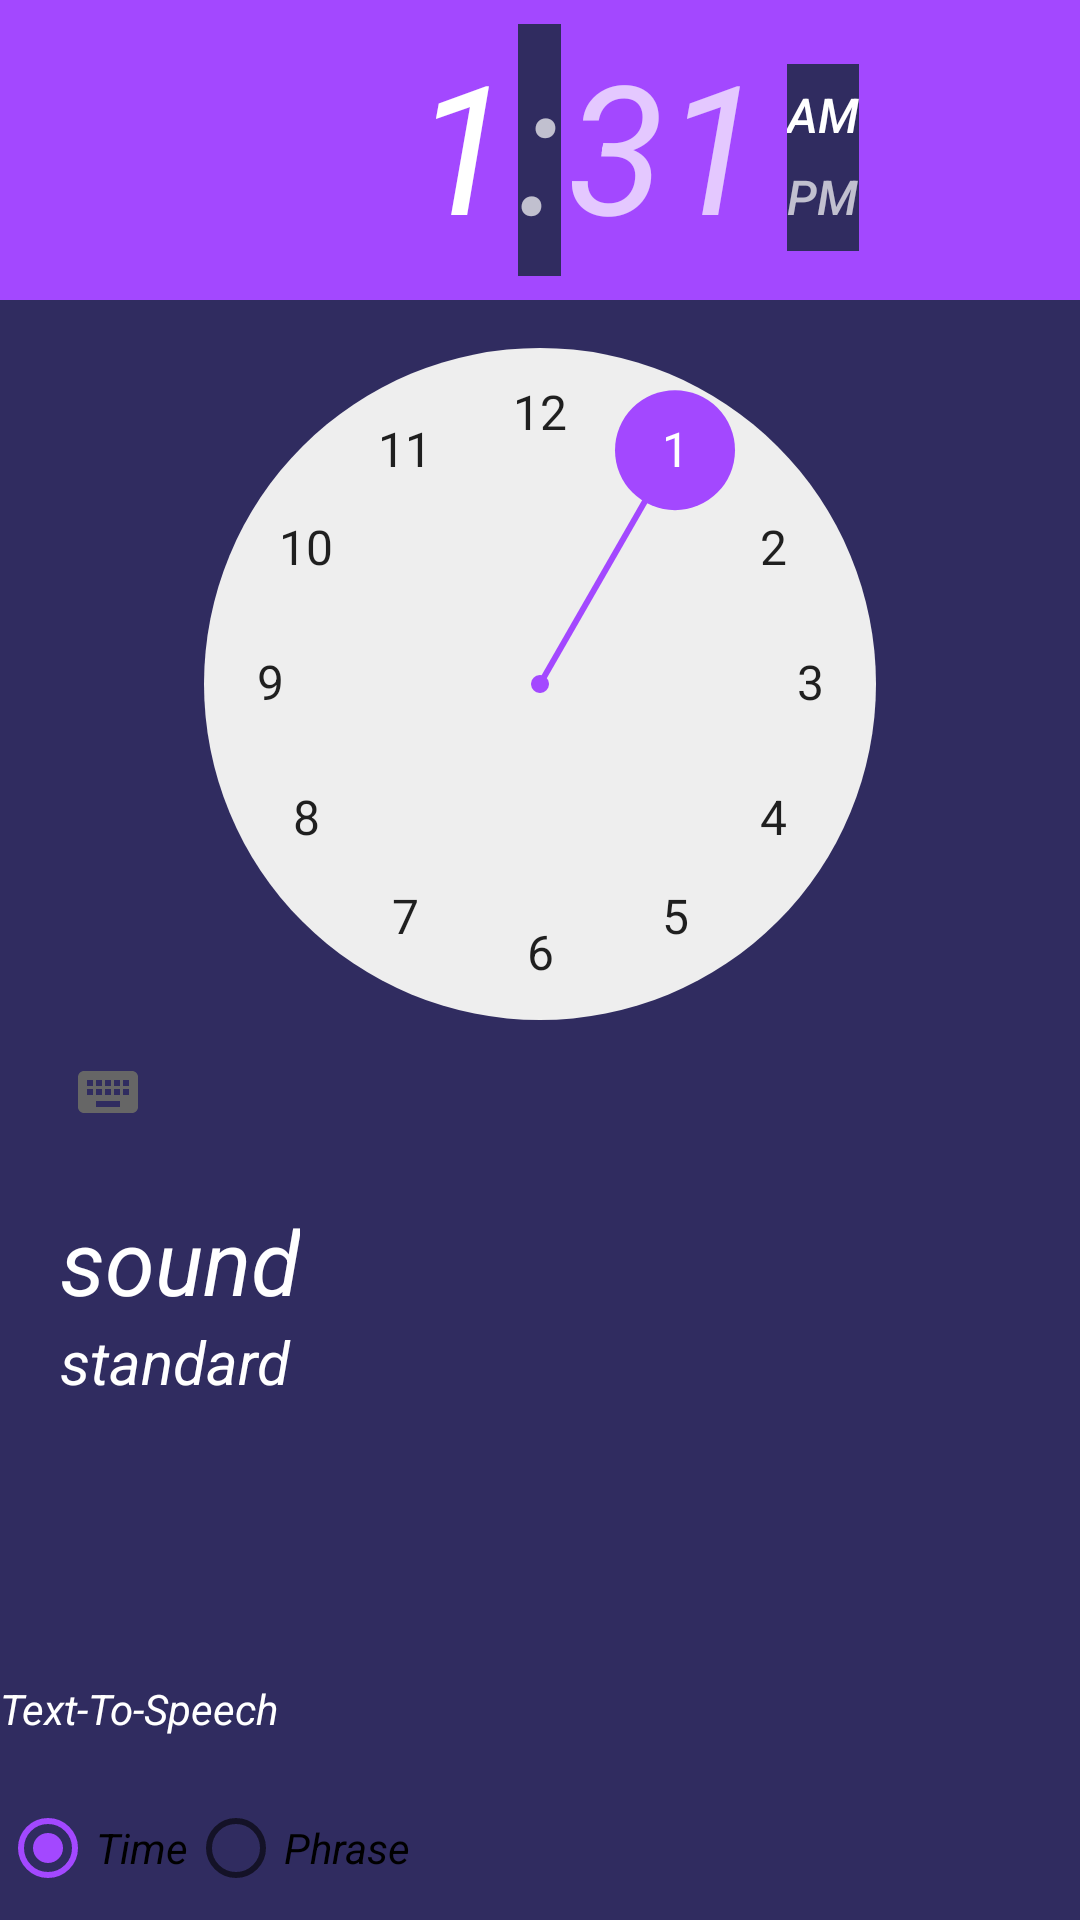

The Android layout XML behind this screen, and the referenced resources:
<!-- AndroidManifest.xml: application theme AppTheme -->
<!-- res/layout/activity_alarm.xml -->
<?xml version="1.0" encoding="utf-8"?>
<LinearLayout xmlns:android="http://schemas.android.com/apk/res/android"
    xmlns:tools="http://schemas.android.com/tools"
    android:layout_width="match_parent"
    android:layout_height="match_parent"
    android:orientation="vertical"
    tools:context=".view.AlarmActivity">

    <TimePicker
        android:layout_width="match_parent"
        android:layout_height="0dp"
        android:id="@+id/timePicker"
        android:layout_weight="5"/>

    <RelativeLayout
        android:layout_width="match_parent"
        android:layout_height="0dp"
        android:id="@+id/rlSound"
        android:layout_weight="1">
        <TextView
            android:layout_width="wrap_content"
            android:layout_height="wrap_content"
            android:text="@string/sound"
            android:layout_marginStart="20dp"
            android:id="@+id/tvaSound"
            android:textSize="30sp"/>
        <TextView
            android:layout_width="wrap_content"
            android:layout_height="wrap_content"
            android:text="@string/standard"
            android:layout_marginStart="20dp"
            android:layout_below="@id/tvaSound"
            android:id="@+id/tvSoundName"
            android:textSize="20sp"/>
    </RelativeLayout>

    <LinearLayout
        android:layout_width="match_parent"
        android:layout_height="0dp"
        android:orientation="horizontal"
        android:layout_weight="1">
        <ImageView
            android:layout_width="wrap_content"
            android:layout_height="wrap_content"
            android:src="@drawable/ic_sentiment_dissatisfied_black_24dp"
            android:contentDescription="@string/monday"
            android:onClick="onDayClick"
            android:id="@+id/imgMon"/>
        <ImageView
            android:layout_width="wrap_content"
            android:layout_height="wrap_content"
            android:src="@drawable/ic_sentiment_dissatisfied_black_24dp"
            android:contentDescription="@string/tuesday"
            android:onClick="onDayClick"
            android:id="@+id/imgTue"/>
        <ImageView
            android:layout_width="wrap_content"
            android:layout_height="wrap_content"
            android:src="@drawable/ic_sentiment_dissatisfied_black_24dp"
            android:contentDescription="@string/wednesday"
            android:onClick="onDayClick"
            android:id="@+id/imgWed"/>
        <ImageView
            android:layout_width="wrap_content"
            android:layout_height="wrap_content"
            android:src="@drawable/ic_sentiment_dissatisfied_black_24dp"
            android:contentDescription="@string/thursday"
            android:onClick="onDayClick"
            android:id="@+id/imgThu"/>
        <ImageView
            android:layout_width="wrap_content"
            android:layout_height="wrap_content"
            android:src="@drawable/ic_sentiment_dissatisfied_black_24dp"
            android:contentDescription="@string/friday"
            android:onClick="onDayClick"
            android:id="@+id/imgFri"/>
        <ImageView
            android:layout_width="wrap_content"
            android:layout_height="wrap_content"
            android:src="@drawable/ic_sentiment_dissatisfied_black_24dp"
            android:contentDescription="@string/saturday"
            android:onClick="onDayClick"
            android:id="@+id/imgSat"/>
        <ImageView
            android:layout_width="wrap_content"
            android:layout_height="wrap_content"
            android:src="@drawable/ic_sentiment_dissatisfied_black_24dp"
            android:contentDescription="@string/sunday"
            android:onClick="onDayClick"
            android:id="@+id/imgSun"/>
    </LinearLayout>

    <LinearLayout
        android:layout_width="match_parent"
        android:layout_height="0dp"
        android:orientation="vertical"
        android:layout_weight="1">

        <CheckedTextView
            android:layout_width="match_parent"
            android:layout_height="0dp"
            android:layout_weight="1"
            android:text="@string/TTS"
            android:id="@+id/checkedTV"
            android:checked="false"
            android:onClick="onTTSClick"/>

    <RadioGroup
        android:layout_width="wrap_content"
        android:layout_height="0dp"
        android:id="@+id/radioGroup"
        android:orientation="horizontal"
        android:enabled="false"
        android:layout_weight="1">
        <RadioButton
            android:layout_width="wrap_content"
            android:layout_height="wrap_content"
            android:text="@string/time"
            android:checked="true"
            android:id="@+id/rbTime"/>
        <RadioButton
            android:layout_width="wrap_content"
            android:layout_height="wrap_content"
            android:text="@string/phrase"
            android:id="@+id/rbPhrase"/>
    </RadioGroup>
    </LinearLayout>

</LinearLayout>
<!-- resources referenced by this layout -->
<resources>
  <string name="TTS">Text-To-Speech</string>
  <string name="friday">Fri</string>
  <string name="monday">Mon</string>
  <string name="phrase">Phrase</string>
  <string name="saturday">Sat</string>
  <string name="sound">sound</string>
  <string name="standard">standard</string>
  <string name="sunday">Sun</string>
  <string name="thursday">Thu</string>
  <string name="time">Time</string>
  <string name="tuesday">Tue</string>
  <string name="wednesday">Wed</string>
  <style name="AppTheme" parent="Theme.AppCompat.Light.DarkActionBar">
          
          <item name="colorPrimary">@color/colorPrimary</item>
          <item name="colorPrimaryDark">@color/colorPrimaryDark</item>
          <item name="colorAccent">@color/colorAccent</item>
          <item name="android:background">@color/colorPrimary</item>
          <item name="android:textColor">@color/white</item>
          <item name="android:textStyle">italic</item>
      </style>
  <color name="colorPrimary">#302c60</color>
  <color name="colorPrimaryDark">#211e4a</color>
  <color name="colorAccent">#a348ff</color>
  <color name="white">#fff</color>
</resources>
